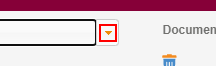
Task: Developed by SoftBotic - Panama
Workflow: test

Step 1: click on the list item '{0}' in window '...' (chrome.exe)

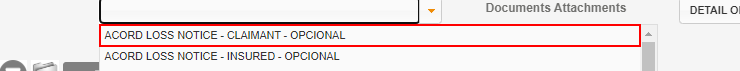
Step 2: get-text from the list item '{0}' in window '...' (chrome.exe)
